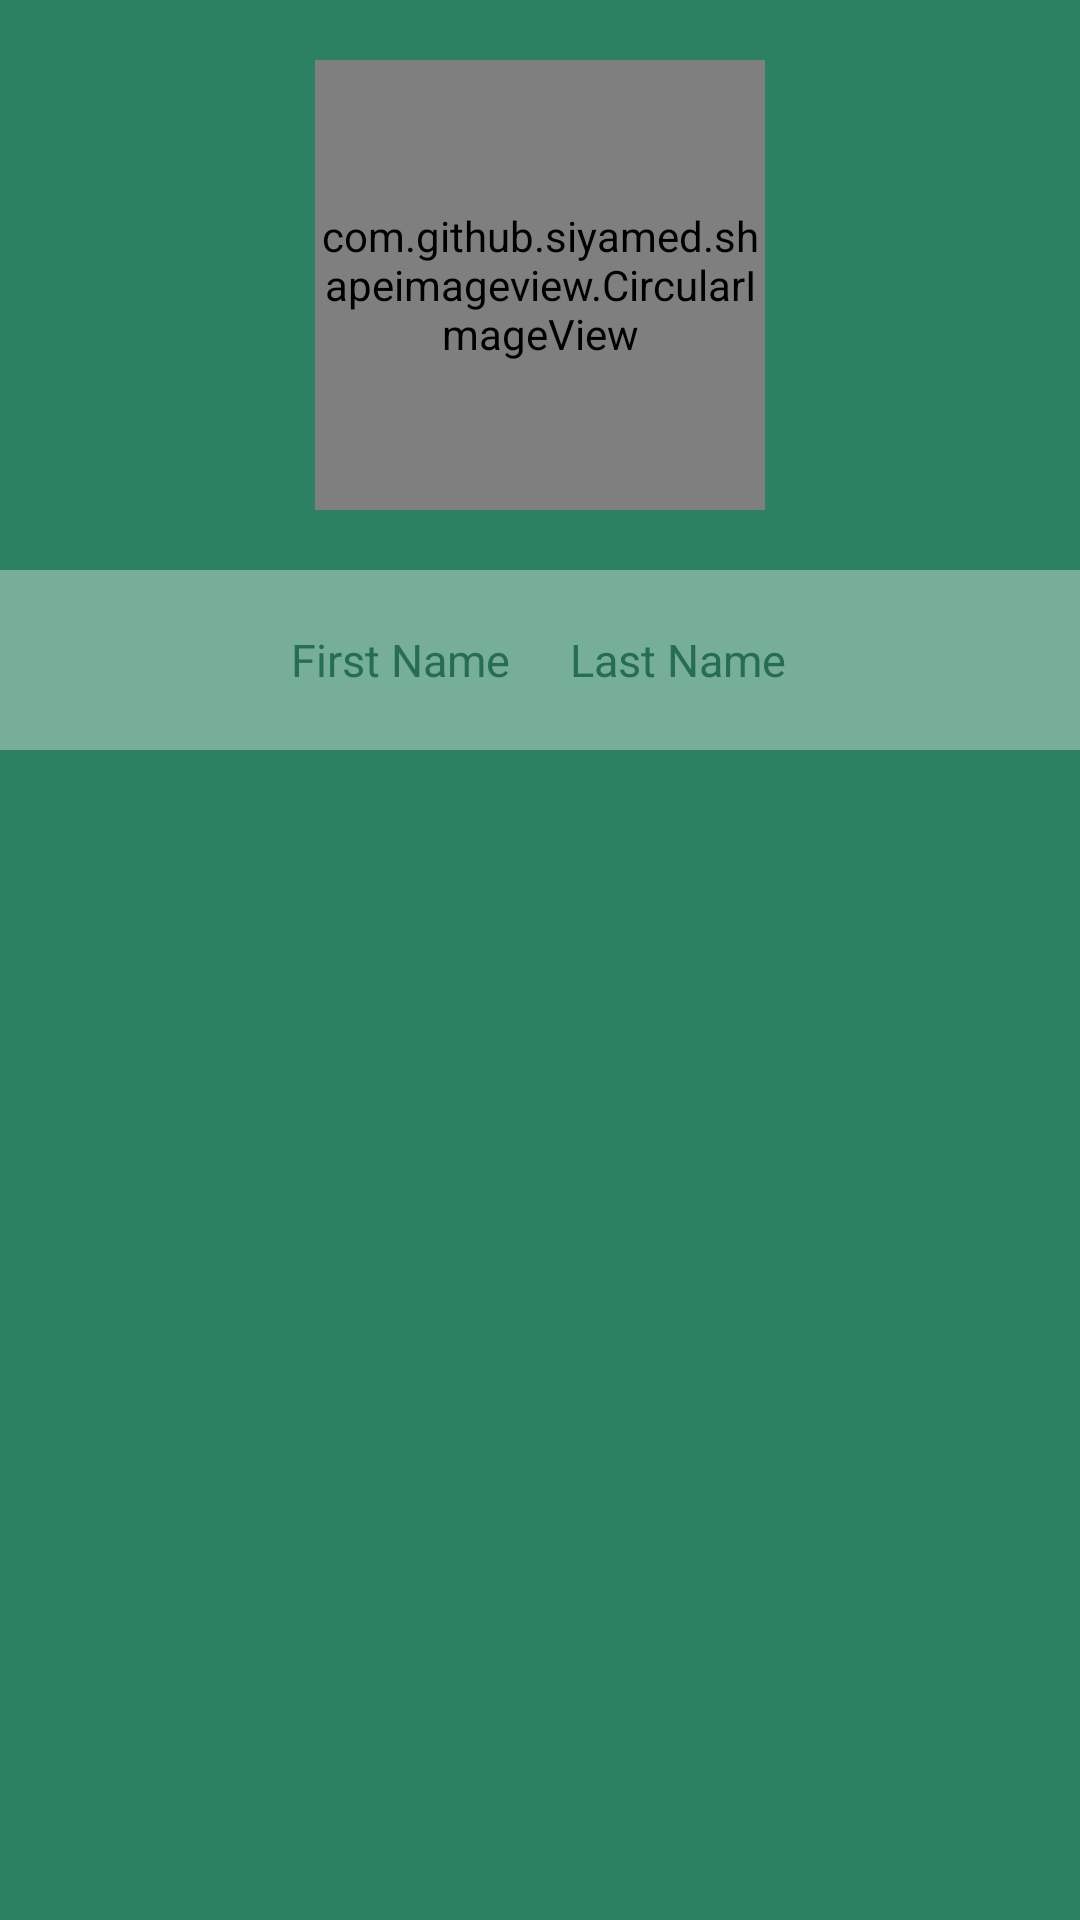

Reconstruct the res/layout file that produces this screen, plus the resources it refers to.
<!-- AndroidManifest.xml: application theme AppTheme -->
<!-- res/layout/drawerheader.xml -->
<?xml version="1.0" encoding="utf-8"?>
<ScrollView android:layout_height="wrap_content" android:layout_width="match_parent"
    xmlns:android="http://schemas.android.com/apk/res/android">
<LinearLayout xmlns:android="http://schemas.android.com/apk/res/android" xmlns:app="http://schemas.android.com/apk/res-auto"
    android:orientation="vertical"
    android:layout_width="match_parent"
    android:layout_height="wrap_content">

    <com.github.siyamed.shapeimageview.CircularImageView
        android:layout_width="150dp"
        android:layout_height="150dp"
        android:layout_margin="20dp"
        android:layout_gravity="center"
        android:src="@drawable/addprofilebtn"
        app:siBorderWidth="0dp"
        app:siBorderColor="@color/colorPrimary"
        android:id="@+id/headerimage" />

    <LinearLayout
        android:orientation="horizontal"
        android:layout_width="match_parent"
        android:layout_height="match_parent"
        android:layout_marginBottom="5dp">

        <TextView
            android:layout_width="match_parent"
            android:layout_height="60dp"
            android:text="First Name"
            android:id="@+id/headerfirstname"
            android:layout_gravity="center"
            android:layout_weight="1"
            android:background="#5bffffff"
            android:textColor="@color/colorPrimaryDark"
            android:textSize="15dp"
            android:gravity="center_vertical|right"
            android:paddingRight="10dp" />

        <TextView
            android:layout_width="match_parent"
            android:layout_height="60dp"
            android:text="Last Name"
            android:id="@+id/headerlastname"
            android:layout_gravity="center"
            android:layout_weight="1"
            android:background="#5bffffff"
            android:textColor="@color/colorPrimaryDark"
            android:textSize="15dp"
            android:paddingLeft="10dp"
            android:gravity="left|center_vertical" />

    </LinearLayout>


</LinearLayout>
</ScrollView>
<!-- resources referenced by this layout -->
<resources>
  <color name="colorPrimary">#0e5211</color>
  <color name="colorPrimaryDark">#256d53</color>
  <!-- drawable addprofilebtn: png bitmap (drawable, 23424 bytes) -->
  <style name="AppTheme" parent="Theme.AppCompat.NoActionBar">
          <item name="colorPrimary">@color/colorPrimary</item>
          <item name="colorPrimaryDark">@color/colorPrimaryDark</item>
          <item name="colorAccent">@color/colorAccent</item>
          <item name="android:textColorPrimary">@color/textColorPrimary</item>
          <item name="android:windowBackground">@color/windowBackground</item>
          
          <item name="searchBackground">@color/colorPrimary</item>
  
          
          <item name="searchVoiceIcon">@drawable/ic_action_voice_search_inverted</item>
  
          
          <item name="searchCloseIcon">@drawable/ic_action_navigation_close_inverted</item>
  
          
          <item name="searchBackIcon">@drawable/ic_action_navigation_arrow_back_inverted</item>
  
          
          <item name="searchSuggestionIcon">@drawable/ic_suggestion</item>
  
          
          <item name="searchSuggestionBackground">@android:color/white</item>
  
      </style>
  <color name="colorAccent">#f8cd26</color>
  <color name="textColorPrimary">#f8cd26</color>
  <color name="windowBackground">#2c8162</color>
</resources>
